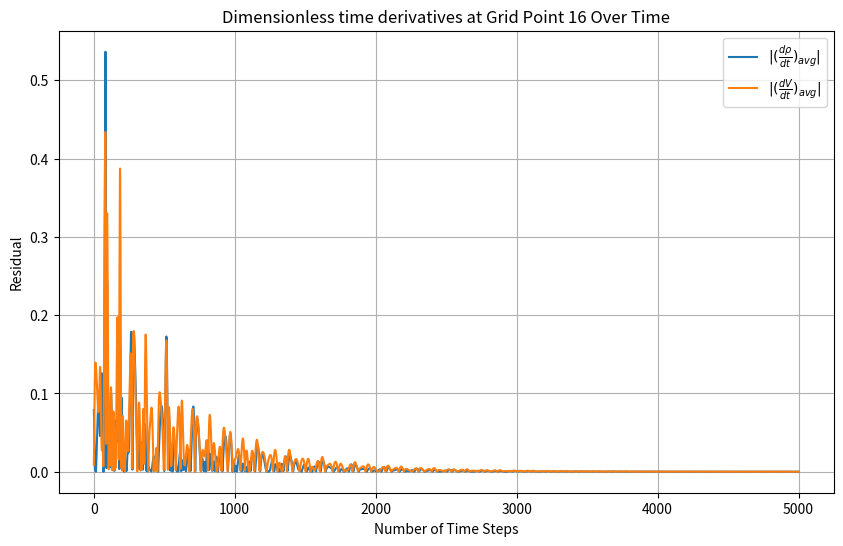
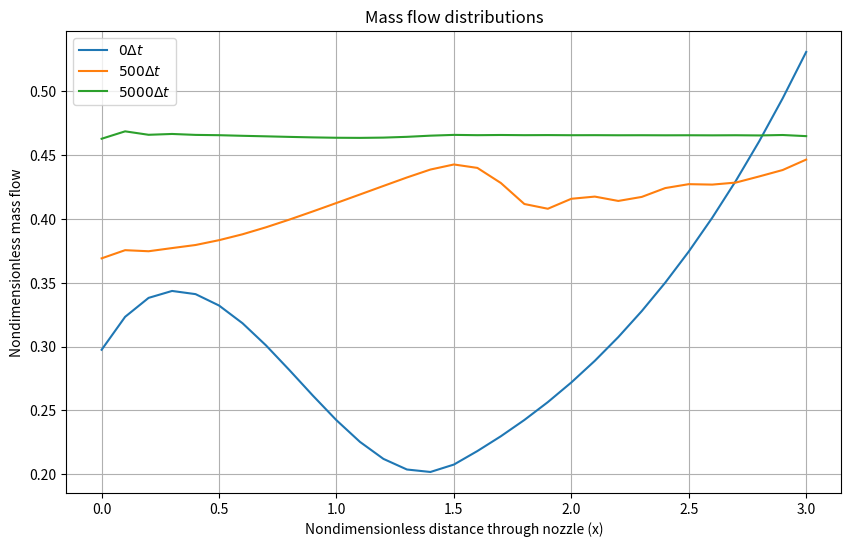
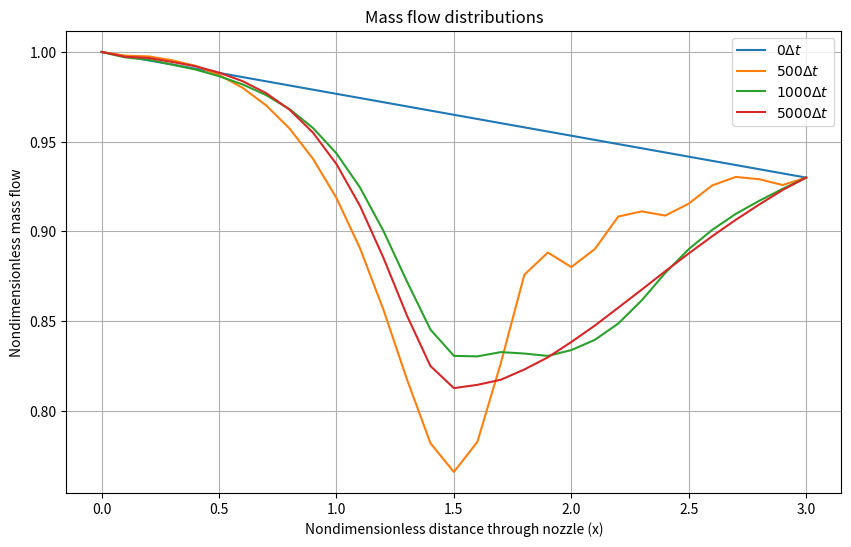
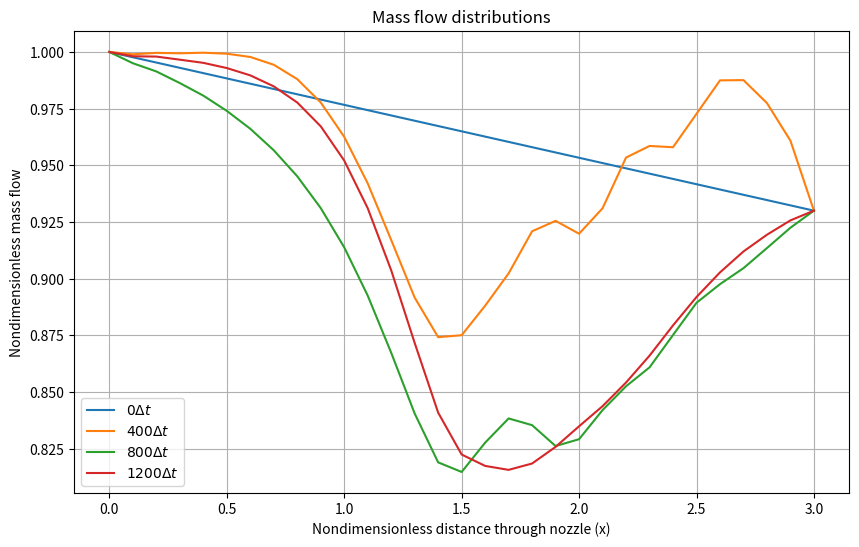

Reproduce these figures in Python, in order.
import numpy as np
import matplotlib.pyplot as plt
from matplotlib.pyplot import figure
from scipy.optimize import fsolve


def conservation_check(rho, V, T, A, t, dx):
    mass = np.sum(rho[t, :] * A) * dx
    momentum = np.sum(rho[t, :] * V[t, :] * A) * dx
    energy = np.sum(rho[t, :] * T[t, :] * A) * dx
    return mass, momentum, energy


gamma = 1.4
L = 3
Nx = 31
Nt = 5000
x = np.linspace(0,L,Nx) # x/L
dx = L/(Nx-1)
C = 0.5

p0 = 1
pe = 0.93
# pe = 0.9


# initials
rho_i = 1 - 0.023*x # rho/rho_0
T_i = 1 - 0.009333*x # T/T_0
V_i = 0.05+0.11*x # V/a_0
p_i = (pe-p0)/L *x + 1

# nozzle geometry
limit1 = np.where(x == 1.5)[0][0]
A = np.zeros(len(x))
for i in range(0,limit1):
    A[i] = 1+2.2*(x[i] - 1.5)**2 # A/A*
for i in range(limit1, len(x)):
    A[i] = 1 + 0.2223 * (x[i] - 1.5) ** 2



dt = np.min(C*dx/(T_i**0.5+V_i))
tss = (Nt-1)*dt
time = np.linspace(0, tss, int(Nt))
# print(len(time))


rho = np.zeros((len(time),len(x)))
V = np.zeros((len(time),len(x)))
T = np.zeros((len(time),len(x)))
p = np.zeros((len(time),len(x)))
M = np.zeros((len(time),len(x)))
drhodt = np.zeros((len(time),len(x)))
dVdt = np.zeros((len(time),len(x)))
dTdt = np.zeros((len(time),len(x)))


rho_est = np.zeros((len(time),len(x)))
V_est = np.zeros((len(time),len(x)))
T_est = np.zeros((len(time),len(x)))
drhodt_est = np.zeros((len(time),len(x)))
dVdt_est = np.zeros((len(time),len(x)))
dTdt_est = np.zeros((len(time),len(x)))
drhodt_av = np.zeros((len(time),len(x)))
dVdt_av = np.zeros((len(time),len(x)))
dTdt_av = np.zeros((len(time),len(x)))

rho_history = []
p_history = []
T_history = []
M_history = []
drhodt_av_history = []
dVdt_av_history = []

mass_flow = np.zeros((len(time),len(x)))

mid = (Nx-1)/2
rho[0,:] = rho_i
V[0,:] = V_i
T[0,:] = T_i
mass_flow[0,:] = rho[0,:]*V[0,:]*A[:]
p[0,:] = p_i

# Analytical calculations
def Mach_eq(M_an, A_):
    return (A_) ** 2 - (1 / M_an ** 2) * (
                ((2 / (gamma + 1)) * (1 + ((gamma - 1) / 2) * M_an ** 2)) ** ((gamma + 1) / (gamma - 1)))


Mtot = np.zeros(Nx)

for i in range(0, Nx):
    if i < (Nx) / 2:
        init_guess = 0.2
    else:
        init_guess = 2
    M_an = fsolve(Mach_eq, init_guess, args=A[i])

    if M_an < 0:
        M_an = -M_an
    Mtot[i] = M_an

p_an = (1 + (gamma - 1) / 2 * Mtot ** 2) ** (-gamma / (gamma - 1))
rho_an = (1 + (gamma - 1) / 2 * Mtot ** 2) ** (-1 / (gamma - 1))
T_an = (1 + (gamma - 1) / 2 * Mtot ** 2) ** -1



p[:,0] = p0
p[:,-1] = pe


for t in range(0,Nt-1):

    for i in range(0,Nx-1):
        # derivatives
        drhodt[t, i] = - rho[t,i] * (V[t,i+1]-V[t,i])/dx - rho[t,i]*V[t,i]*(np.log(A[i+1])-np.log(A[i]))/dx - V[t,i]*(rho[t,i+1]-rho[t,i])/dx
        dVdt[t,i] = -V[t,i]*(V[t,i+1]-V[t,i])/dx - 1/gamma *((T[t,i+1]-T[t,i])/dx + T[t,i]/rho[t,i]*(rho[t,i+1]-rho[t,i])/dx)
        dTdt[t, i] = -V[t,i]*(T[t,i+1]-T[t,i])/dx - (gamma-1)*T[t,i]*((V[t,i+1]-V[t,i])/dx + V[t,i]*(np.log(A[i+1]) - np.log(A[i]))/dx)

    for i in range(0,Nx):
        # estimators
        rho_est[t+1,i] = rho[t, i] + drhodt[t,i]*dt
        V_est[t + 1, i] = V[t, i] + dVdt[t, i] * dt
        T_est[t + 1, i] = T[t, i] + dTdt[t, i] * dt

    for i in range(1,Nx):
        # der estimators
        drhodt_est[t+1, i] = - rho_est[t+1, i] * (V_est[t+1, i] - V_est[t+1, i-1]) / dx - rho_est[t+1, i] * V_est[t+1, i] * (np.log(A[i]) - np.log(A[i-1])) / dx - V_est[t+1, i] * (rho_est[t+1, i] - rho_est[t+1, i-1]) / dx
        dVdt_est[t+1, i] = - V_est[t + 1, i] * (V_est[t + 1, i] - V_est[t + 1, i-1]) / dx - 1/gamma* ((T_est[t + 1, i]-T_est[t+1,i-1])/dx + T_est[t + 1, i]/rho_est[t+1,i] * (rho_est[t + 1, i] - rho_est[t + 1, i-1]) / dx)
        dTdt_est[t+1, i] = - V_est[t + 1, i] * (T_est[t + 1, i] - T_est[t + 1, i-1]) / dx - (gamma-1) * T_est[t + 1, i] * ((V_est[t + 1, i] - V_est[t + 1, i-1]) / dx + V_est[t+1,i]*(np.log(A[i]) - np.log(A[i-1])) / dx)

    for i in range(1,Nx-1):
        drhodt_av[t, i] = (drhodt_est[t + 1, i] + drhodt[t, i]) / 2
        dVdt_av[t, i] = (dVdt_est[t + 1, i] + dVdt[t, i])*0.5
        dTdt_av[t, i] = (dTdt_est[t + 1, i] + dTdt[t, i]) / 2
    # drhodt_av[t,0] = drhodt_est[t+1,0]
    # dVdt_av[t,0] = dVdt_est[t+1,0]
    # dTdt_av[t,0] = dTdt_est[t+1,0]
    # drhodt_av[t,-1] = drhodt_est[t,-1]
    # dVdt_av[t,-1] = dVdt_est[t,-1]
    # dTdt_av[t,-1] = dTdt_est[t,-1]

    for i in range(1,Nx-1):
        # corrector
        rho[t+1,i] = rho[t,i] + drhodt_av[t,i]*dt
        V[t + 1, i] = V[t, i] + dVdt_av[t,i] * dt
        T[t + 1, i] = T[t, i] + dTdt_av[t,i] * dt

    # edge values
    rho[t + 1, 0] = 1
    T[t + 1, 0] = 1
    V[t + 1, 0] = 2 * V[t + 1, 1] - V[t + 1, 2]
    V[t + 1, -1] = 2 * V[t + 1, -2] - V[t + 1, -3]
    T[t + 1, -1] = 2 * T[t + 1, -2] - T[t + 1, -3]
    rho[t + 1, -1] = pe / T[t + 1, -1]
    # pressure and Mach
    p[t + 1,:] = rho[t + 1,:] * T[t + 1,:]
    M[t+1,:] = V[t+1,:] / (T[t + 1,:]**0.5)



    if t % 100 == 0:  # Check conservation every 100 time steps
        mass, momentum, energy = conservation_check(rho, V, T, A, t, dx)
        # print(f"Time step {t}, Mass = {mass:.5f}, Momentum = {momentum:.5f}, Energy = {energy:.5f}")



    # plot vectors
    rho_history.append(rho[t + 1, int(mid)])
    p_history.append(p[t+1,int(mid)])
    T_history.append(T[t+1,int(mid)])
    M_history.append(M[t+1,int(mid)])

    drhodt_av_history.append(np.abs(drhodt_av[t,int(mid)]))
    dVdt_av_history.append(np.abs(dVdt_av[t,int(mid)]))

    for i in range(0,Nx):
        mass_flow[t+1,i] = rho[t+1,i]*V[t+1,i]*A[i]



########## RESULTS ###########

# Tab. 7.7
# print(np.round(np.array((x.T, A.T, rho[1399,:].T, V[1399,:].T, T[1399,:].T, p[1399,:].T, M[1399,:].T, mass_flow[1399,:].T)),3))

# Tab. 7.8
# print(np.round(np.array((x.T, A.T, rho[1399,:].T, rho_an[:], np.abs(rho[1399,:]-rho_an[:])/rho[1399,:]*100, M[1399,:].T, Mtot[:].T, np.abs(M[1399,:]-Mtot[:])/M[1399,:]*100)),3))

# Tab. 7.5
# results can be found on Tab. 7.6 if the grid points are changed

# Tab. 7.6
# print(f"Density numerical = {rho[1399,int(mid)]}, Density analytical = {rho_an[int(mid)]} for C = {C} at GRID POINT {int(mid+1)}")
# print(f"Temperature numerical = {T[1399,int(mid)]}, Temperature analytical = {T_an[int(mid)]} for C = {C} at GRID POINT {int(mid+1)}")
# print(f"Pressure numerical = {p[1399,int(mid)]}, Pressure analytical = {p_an[int(mid)]} for C = {C} at GRID POINT {int(mid+1)}")
# print(f"Mach numerical = {M[1399,int(mid)]}, Mach analytical = {Mtot[int(mid)]} for C = {C} at GRID POINT {int(mid+1)}")



#
# # Fig. 7.9
# plt.figure(figsize=(10, 6))
# plt.plot(range(1, len(rho_history) + 1), rho_history, label="Numerical Solution")
# plt.xlabel("Number of Time Steps")
# plt.ylabel(r"$\rho / \rho_0$")
# plt.title(f"Density at Grid Point {int(mid+1)} Over Time")
# plt.legend()
# plt.grid()
# plt.show()
#
# plt.figure(figsize=(10, 6))
# plt.plot(range(1, len(T_history) + 1), T_history, label="Numerical Solution")
# plt.xlabel("Number of Time Steps")
# plt.ylabel(r"$T / T_0$")
# plt.title(f"Temperature at Grid Point {int(mid+1)} Over Time")
# plt.legend()
# plt.grid()
# plt.show()
#
# plt.figure(figsize=(10, 6))
# plt.plot(range(1, len(p_history) + 1), p_history, label="Numerical Solution")
# plt.xlabel("Number of Time Steps")
# plt.ylabel(r"$p / p_0$")
# plt.title(f"Pressure at Grid Point {int(mid+1)} Over Time")
# plt.legend()
# plt.grid()
# plt.show()
#
# plt.figure(figsize=(10, 6))
# plt.plot(range(1, len(M_history) + 1), M_history, label="Numerical Solution")
# plt.xlabel("Number of Time Steps")
# plt.ylabel(r"$M$")
# plt.title(f"Mach number at Grid Point {int(mid+1)} Over Time")
# plt.legend()
# plt.grid()
# plt.show()
#
# Fig. 7.10
plt.figure(figsize=(10, 6))
plt.plot(range(1, len(drhodt_av_history) + 1), drhodt_av_history, label=r"$|(\frac{d\rho}{dt})_{avg}|$")
plt.plot(range(1, len(dVdt_av_history) + 1), dVdt_av_history, label=r"$|(\frac{dV}{dt})_{avg}|$")
plt.xlabel("Number of Time Steps")
plt.ylabel("Residual")
plt.title(f"Dimensionless time derivatives at Grid Point {int(mid+1)} Over Time")
plt.legend()
plt.grid()
plt.show()

# Fig. 7.16
plt.figure(figsize=(10, 6))
plt.plot(x,mass_flow[0,:], label=r"$0\Delta t$")
plt.plot(x,mass_flow[499,:], label=r"$500\Delta t$")
plt.plot(x,mass_flow[-1,:], label=r"$5000\Delta t$")
plt.xlabel("Nondimensionless distance through nozzle (x)")
plt.ylabel("Nondimensionless mass flow")
plt.title("Mass flow distributions")
plt.legend()
plt.grid()
plt.show()

# Fig. 7.17
plt.figure(figsize=(10, 6))
plt.plot(x,p[0,:], label=r"$0\Delta t$")
plt.plot(x,p[500,:], label=r"$500\Delta t$")
plt.plot(x,p[1000,:], label=r"$1000\Delta t$")
plt.plot(x,p[-1,:], label=r"$5000\Delta t$")
plt.xlabel("Nondimensionless distance through nozzle (x)")
plt.ylabel("Nondimensionless mass flow")
plt.title("Mass flow distributions")
plt.legend()
plt.grid()
plt.show()

# Fig. 7.18
############### CHANGE pe to pe = 0.9 for this plot
plt.figure(figsize=(10, 6))
plt.plot(x,p[0,:], label=r"$0\Delta t$")
plt.plot(x,p[400,:], label=r"$400\Delta t$")
plt.plot(x,p[800,:], label=r"$800\Delta t$")
plt.plot(x,p[1200,:], label=r"$1200\Delta t$")
plt.xlabel("Nondimensionless distance through nozzle (x)")
plt.ylabel("Nondimensionless mass flow")
plt.title("Mass flow distributions")
plt.legend()
plt.grid()
plt.show()
